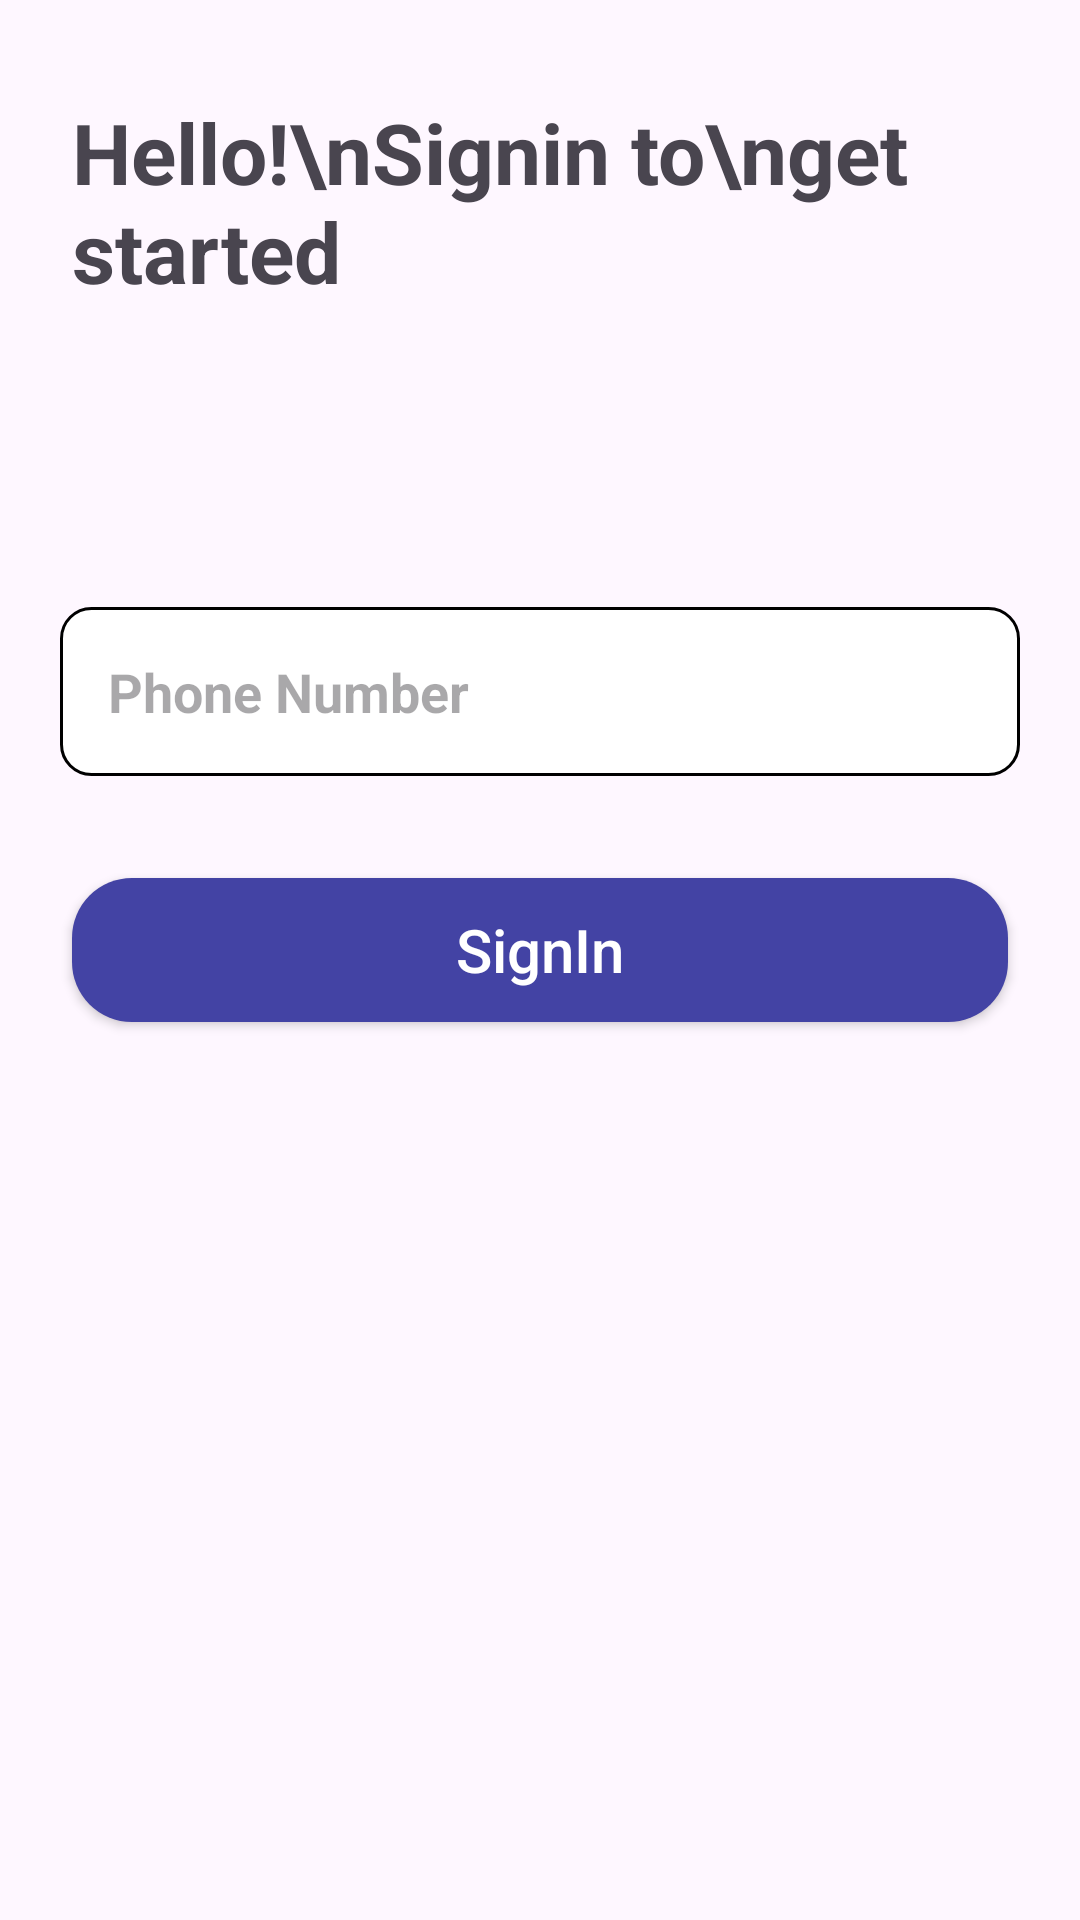

Write the Android layout XML for this screen, with the resource values it uses.
<!-- AndroidManifest.xml: application theme Theme.ToyStore -->
<!-- res/layout/activity_sign_in2.xml -->
<?xml version="1.0" encoding="utf-8"?>
<androidx.constraintlayout.widget.ConstraintLayout xmlns:android="http://schemas.android.com/apk/res/android"
    xmlns:app="http://schemas.android.com/apk/res-auto"
    xmlns:tools="http://schemas.android.com/tools"
    android:id="@+id/main"
    android:layout_width="match_parent"
    android:layout_height="match_parent"
    tools:context=".SignInPages.SignIn1Activity">

    <EditText
        android:id="@+id/editTextText1"
        android:layout_width="match_parent"
        android:layout_height="wrap_content"
        android:layout_marginTop="100dp"
        android:layout_marginStart="20dp"
        android:layout_marginEnd="20dp"
        android:background="@drawable/back_fullname"
        android:ems="10"
        android:hint="Phone Number"
        android:inputType="phone"
        android:padding="16dp"
        android:textStyle="bold"
        app:layout_constraintEnd_toEndOf="@+id/textView5"
        app:layout_constraintStart_toStartOf="@+id/textView5"
        app:layout_constraintTop_toBottomOf="@+id/textView5" />

    <TextView
        android:id="@+id/textView5"
        android:layout_width="wrap_content"
        android:layout_height="wrap_content"
        android:layout_marginStart="24dp"
        android:layout_marginTop="32dp"
        android:text="Hello!\nSignin to\nget started"
        android:textSize="28dp"
        android:textStyle="bold"
        app:layout_constraintStart_toStartOf="parent"
        app:layout_constraintTop_toTopOf="parent" />

    <androidx.appcompat.widget.AppCompatButton
        android:id="@+id/signIn2"
        android:layout_width="match_parent"
        android:layout_height="wrap_content"
        android:layout_marginStart="24dp"
        android:layout_marginTop="34dp"
        android:layout_marginEnd="24dp"
        android:background="@drawable/btn_toy"
        android:text="SignIn"
        android:textAllCaps="false"
        android:textColor="@color/white"
        android:textSize="20dp"
        app:layout_constraintEnd_toEndOf="@+id/editTextText1"
        app:layout_constraintHorizontal_bias="0.25"
        app:layout_constraintStart_toStartOf="@+id/editTextText1"
        app:layout_constraintTop_toBottomOf="@+id/editTextText1" />

</androidx.constraintlayout.widget.ConstraintLayout>
<!-- resources referenced by this layout -->
<resources>
  <color name="white">#FFFFFFFF</color>
  <!-- drawable back_fullname (drawable) -->
  <?xml version="1.0" encoding="utf-8"?>
  <shape xmlns:android="http://schemas.android.com/apk/res/android">
  <stroke android:color="@color/black"
      android:width="1dp"
      />
      <corners android:radius="10dp"/>
      <solid android:color="@color/white"/>
  </shape>
  <!-- drawable btn_toy (drawable) -->
  <?xml version="1.0" encoding="utf-8"?>
  <shape xmlns:android="http://schemas.android.com/apk/res/android">
  
      <corners android:radius="20dp" />
      <solid android:color="@color/blue" />
  </shape>
  <style name="Theme.ToyStore" parent="Base.Theme.ToyStore" />
  <color name="black">#FF000000</color>
  <color name="blue">#4343A4</color>
  <style name="Base.Theme.ToyStore" parent="Theme.Material3.DayNight.NoActionBar">
          
          <item name="colorPrimary">@color/blue</item>
      </style>
</resources>
